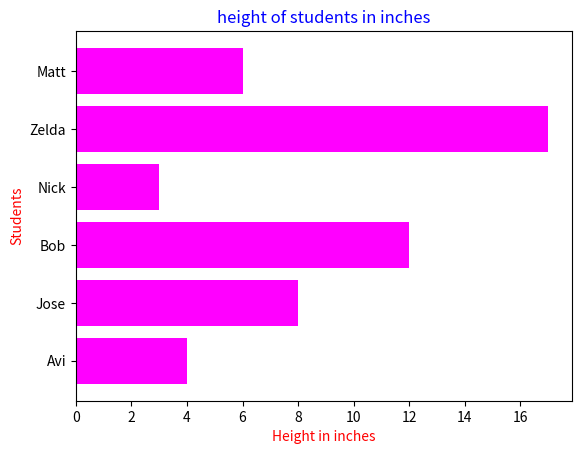

Here is the Python script that generated this plot:
import matplotlib.pyplot as plt
import numpy as np


pos = np.arange(6)+0.5  # +.5 desn't effect

names = ['Avi', 'Jose', 'Bob', 'Nick', 'Zelda', 'Matt']
plt.barh(pos, (4, 8, 12, 3, 17, 6), align="center", color="magenta")  # allign center dosen't effect
plt.xlabel("Height in inches", color="Red")
plt.ylabel("Students", color="Red")
plt.title("height of students in inches", color="blue")
plt.tick_params(axis="x", colors="k")
plt.tick_params(axis="y", colors="k")

# how to adjustm but can be change
#plt.subplot_adjust(left=0.11, bottom=0.12, right=.94)

plt.yticks(pos, names)
plt.show()
